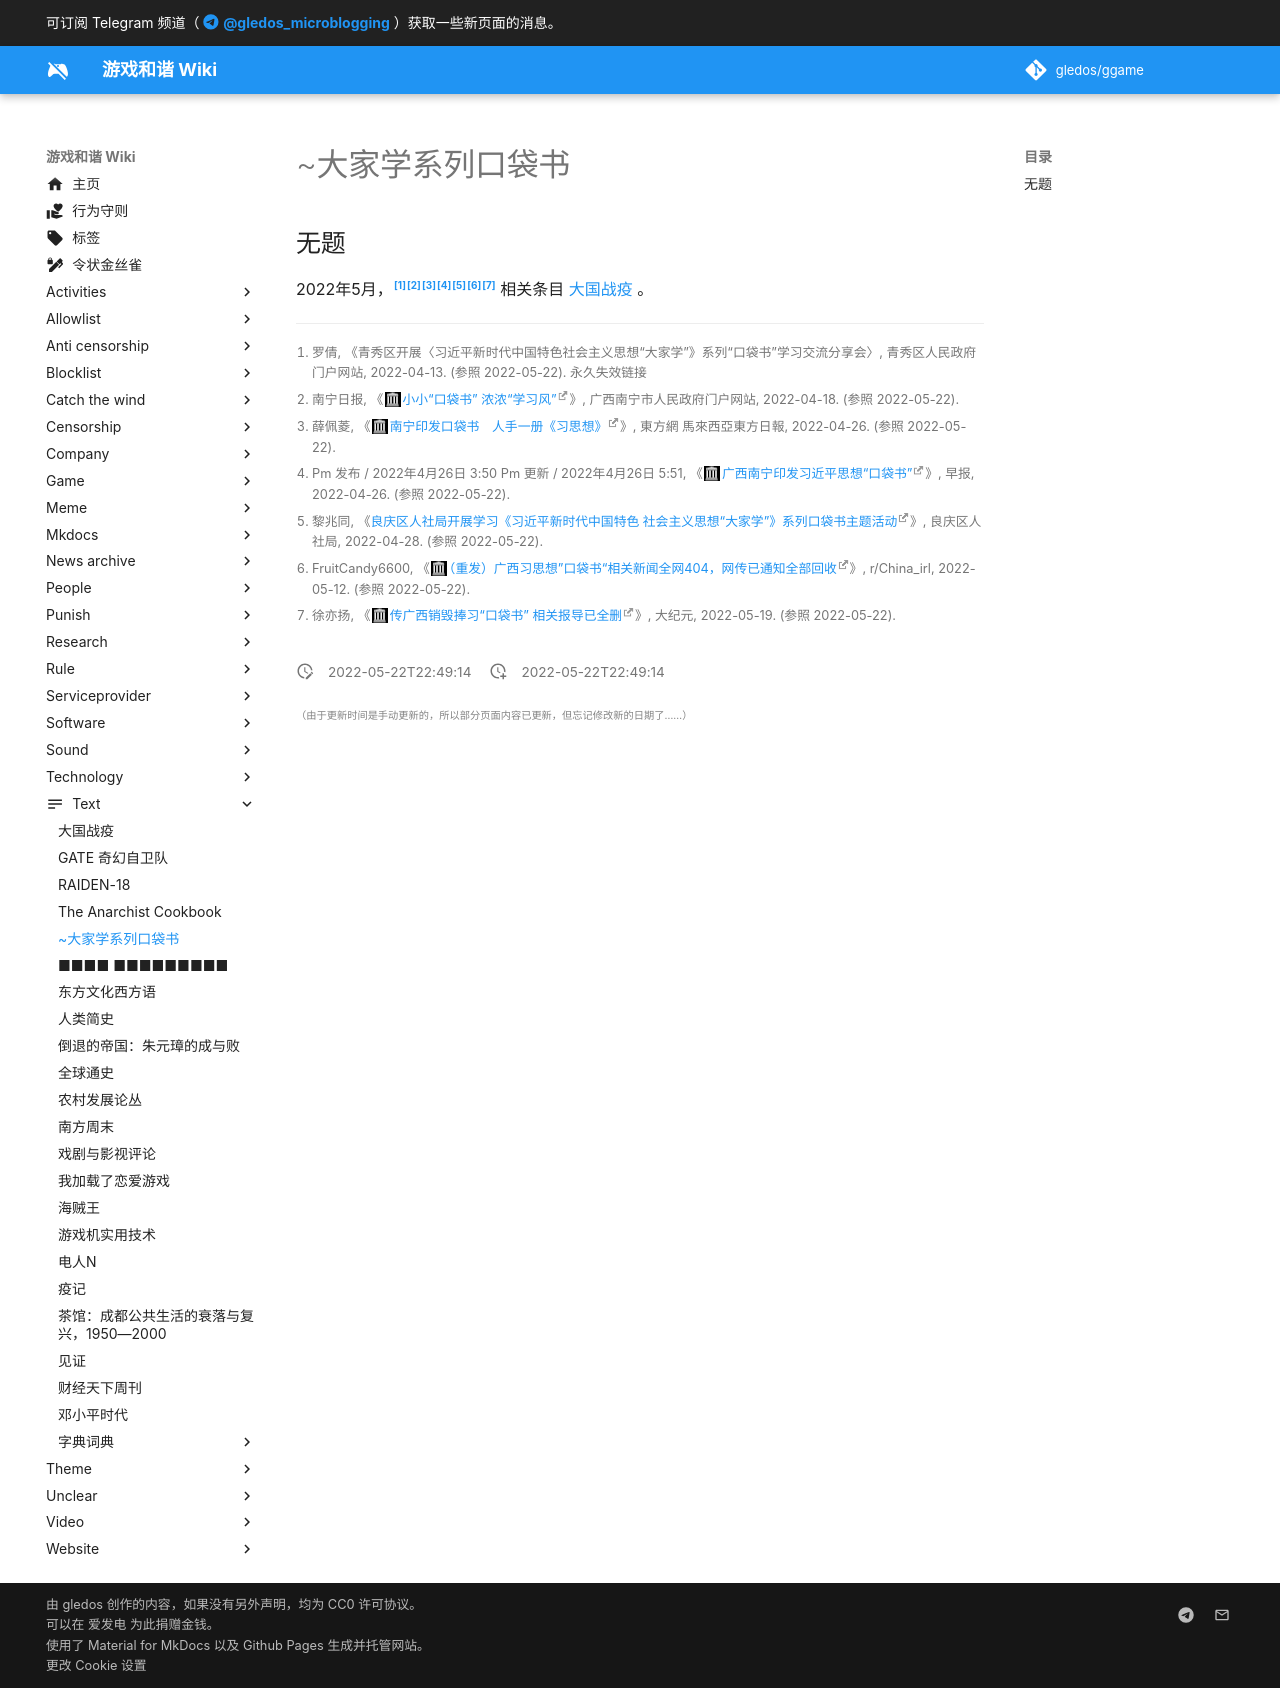

repository: gledos/ggame · page: text/~大家学系列口袋书.html · generator: mkdocs

---
title: ~大家学系列口袋书
description:
published: true
date: "2022-05-22T22:49:14"
特殊标签标记: #无标签
editor: markdown
dateCreated: "2022-05-22T22:49:14"
---

## 无题

2022年5月，[^1][^2][^3][^4][^5][^6][^7] 相关条目 [大国战疫](/text/DaGuoZhanYi.md) 。

[^1]: 罗倩, 《青秀区开展〈习近平新时代中国特色社会主义思想“大家学”》系列“口袋书”学习交流分享会〉, 青秀区人民政府门户网站, 2022-04-13. (参照 2022-05-22). 永久失效链接
[^2]: 南宁日报, 《[小小“口袋书” 浓浓“学习风”](https://web.archive.org/web/20220428130754/https://www.nanning.gov.cn/ywzx/nnyw/2022nzwdt/t5150313.html)》, 广西南宁市人民政府门户网站, 2022-04-18. (参照 2022-05-22).
[^3]: 薛佩菱, 《[南宁印发口袋书　人手一册《习思想》](https://web.archive.org/web/20220428230935/https://www.orientaldaily.com.my/news/international/2022/04/26/482535)》, 東方網 馬來西亞東方日報, 2022-04-26. (参照 2022-05-22).
[^4]: Pm 发布 / 2022年4月26日 3:50 Pm 更新 / 2022年4月26日 5:51, 《[广西南宁印发习近平思想“口袋书”](https://web.archive.org/web/20220427175258/https://www.zaobao.com.sg/realtime/china/story20220426-1266685)》, 早报, 2022-04-26. (参照 2022-05-22).
[^5]: 黎兆同, 《[良庆区人社局开展学习《习近平新时代中国特色 社会主义思想“大家学”》系列口袋书主题活动](http://https://archive.ph/keY3b)》, 良庆区人社局, 2022-04-28. (参照 2022-05-22).
[^6]: FruitCandy6600, 《[（重发）广西习思想”口袋书“相关新闻全网404，网传已通知全部回收](https://web.archive.org/web/20220516021231/https://www.reddit.com/r/China_irl/comments/unsd32/重发广西习思想口袋书相关新闻全网404网传已通知全部回收/)》, r/China_irl, 2022-05-12. (参照 2022-05-22).
[^7]: 徐亦扬, 《[传广西销毁捧习“口袋书” 相关报导已全删](https://web.archive.org/web/20220520184118/https://www.epochtimes.com/gb/22/5/18/n13740103.htm)》, 大纪元, 2022-05-19. (参照 2022-05-22).
